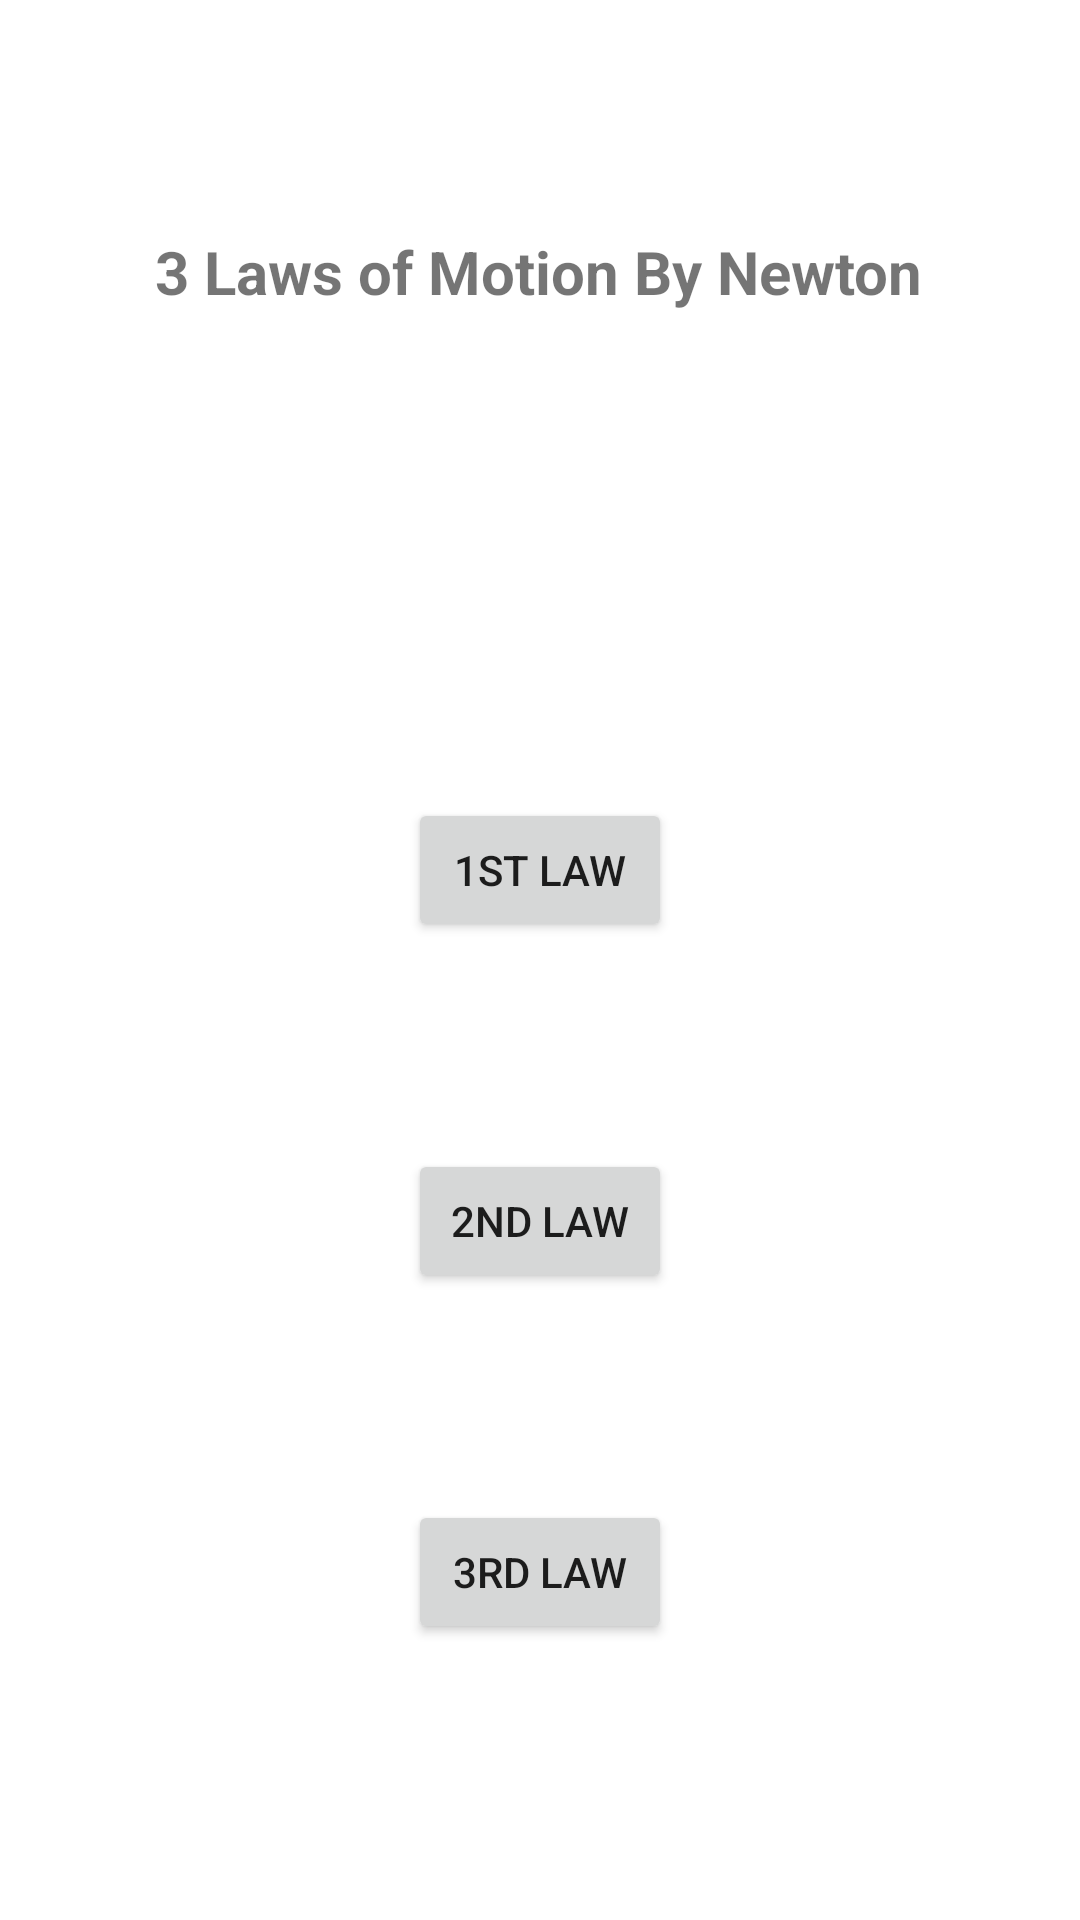

Write the Android layout XML for this screen, with the resource values it uses.
<!-- AndroidManifest.xml: application theme Theme.Assignment_Science -->
<!-- res/layout/activity_main.xml -->
<?xml version="1.0" encoding="utf-8"?>
<androidx.constraintlayout.widget.ConstraintLayout xmlns:android="http://schemas.android.com/apk/res/android"
    xmlns:app="http://schemas.android.com/apk/res-auto"
    xmlns:tools="http://schemas.android.com/tools"
    android:layout_width="match_parent"
    android:layout_height="match_parent"
    tools:context=".MainActivity">

    <TextView
        android:id="@+id/textView"
        android:layout_width="wrap_content"
        android:layout_height="wrap_content"
        android:layout_marginStart="76dp"
        android:layout_marginTop="77dp"
        android:layout_marginEnd="77dp"
        android:text="3 Laws of Motion By Newton"
        android:textSize="20dp"
        android:textStyle="bold"
        app:layout_constraintEnd_toEndOf="parent"
        app:layout_constraintStart_toStartOf="parent"
        app:layout_constraintTop_toTopOf="parent" />

    <Button
        android:id="@+id/button"
        android:layout_width="wrap_content"
        android:layout_height="wrap_content"
        android:layout_marginStart="156dp"
        android:layout_marginEnd="156dp"
        android:layout_marginBottom="69dp"
        android:onClick="LawOne"
        android:text="1st Law"
        app:layout_constraintBottom_toTopOf="@+id/button2"
        app:layout_constraintEnd_toEndOf="parent"
        app:layout_constraintStart_toStartOf="parent" />

    <Button
        android:id="@+id/button2"
        android:layout_width="wrap_content"
        android:layout_height="wrap_content"
        android:layout_marginStart="156dp"
        android:layout_marginEnd="156dp"
        android:layout_marginBottom="69dp"
        android:onClick="LawTwo"
        android:text="2nd Law"
        app:layout_constraintBottom_toTopOf="@+id/button3"
        app:layout_constraintEnd_toEndOf="parent"
        app:layout_constraintStart_toStartOf="parent" />

    <Button
        android:id="@+id/button3"
        android:layout_width="wrap_content"
        android:layout_height="wrap_content"
        android:layout_marginStart="156dp"
        android:layout_marginEnd="136dp"
        android:layout_marginBottom="92dp"
        android:onClick="LawThree"
        android:text="3rd Law"
        app:layout_constraintBottom_toBottomOf="parent"
        app:layout_constraintEnd_toEndOf="parent"
        app:layout_constraintHorizontal_bias="1.0"
        app:layout_constraintStart_toStartOf="parent" />
</androidx.constraintlayout.widget.ConstraintLayout>
<!-- resources referenced by this layout -->
<resources>
  <style name="Theme.Assignment_Science" parent="Theme.MaterialComponents.DayNight.DarkActionBar">
          
          <item name="colorPrimary">@color/purple_500</item>
          <item name="colorPrimaryVariant">@color/purple_700</item>
          <item name="colorOnPrimary">@color/white</item>
          
          <item name="colorSecondary">@color/teal_200</item>
          <item name="colorSecondaryVariant">@color/teal_700</item>
          <item name="colorOnSecondary">@color/black</item>
          
          <item name="android:statusBarColor" tools:targetApi="l">?attr/colorPrimaryVariant</item>
          
      </style>
  <!-- not gathered from this repository: default colours our renderer supplied (Android Studio template values) -->
  <color name="purple_500">#FF6200EE</color>
  <color name="purple_700">#FF3700B3</color>
  <color name="teal_200">#FF03DAC5</color>
  <color name="teal_700">#FF018786</color>
  <color name="black">#FF000000</color>
  <color name="white">#FFFFFFFF</color>
</resources>
